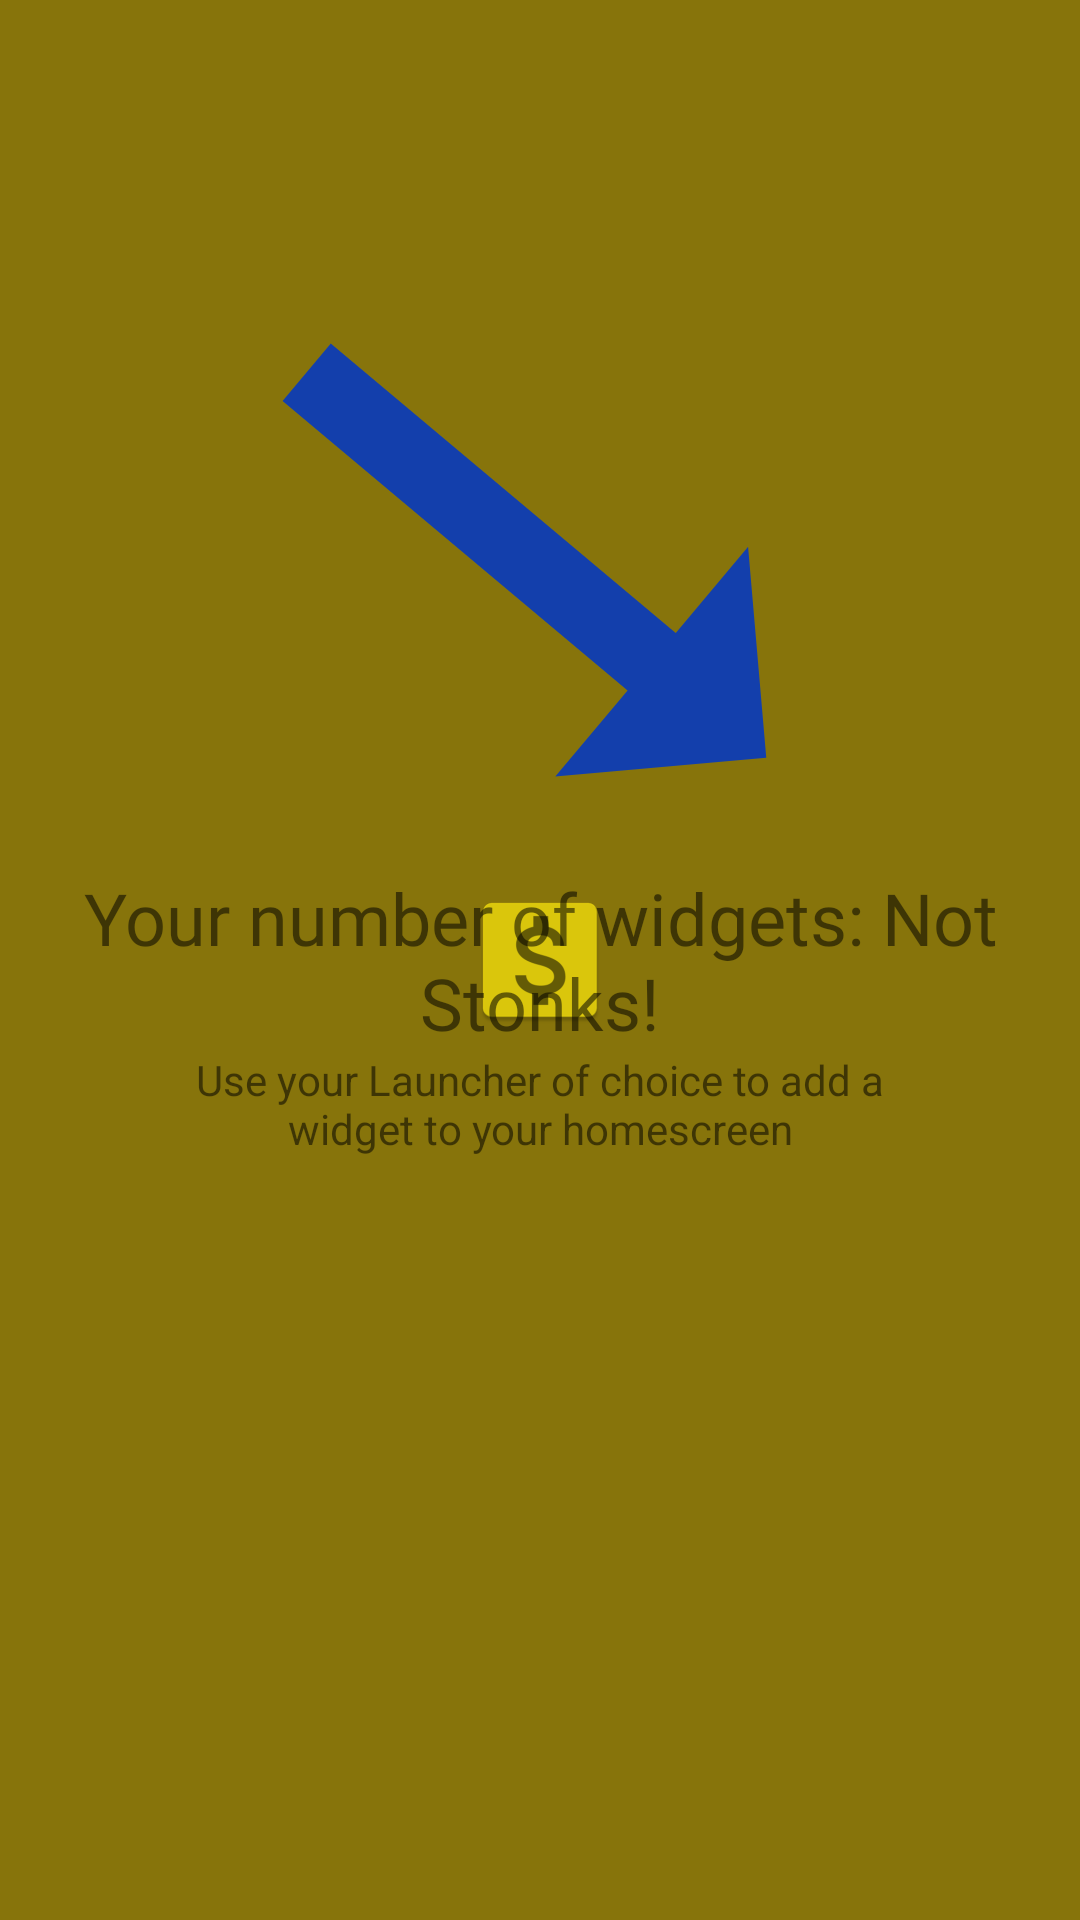

Here is an Android app screen rendered from its layout file. Give the layout XML and the strings, colors and styles it references.
<!-- AndroidManifest.xml: activity theme SplashTheme -->
<!-- res/layout/activity_main.xml -->
<?xml version="1.0" encoding="utf-8"?>
<androidx.constraintlayout.widget.ConstraintLayout xmlns:android="http://schemas.android.com/apk/res/android"
    xmlns:app="http://schemas.android.com/apk/res-auto"
    xmlns:tools="http://schemas.android.com/tools"
    android:layout_width="match_parent"
    android:layout_height="match_parent"
    tools:context=".MainActivity">

    <androidx.constraintlayout.widget.ConstraintLayout
        android:id="@+id/container_no_widgets"
        android:layout_width="match_parent"
        android:layout_height="match_parent"
        app:layout_constraintBottom_toBottomOf="parent"
        app:layout_constraintEnd_toEndOf="parent"
        app:layout_constraintStart_toStartOf="parent"
        app:layout_constraintTop_toTopOf="parent">

        <TextView
            android:id="@+id/title_noWidgets"
            android:layout_width="wrap_content"
            android:layout_height="wrap_content"
            android:fontFamily="@font/comfortaa_bold"
            android:text="@string/title_no_widgets"
            android:textAlignment="center"
            android:textSize="24sp"
            app:layout_constraintBottom_toBottomOf="parent"
            app:layout_constraintLeft_toLeftOf="parent"
            app:layout_constraintRight_toRightOf="parent"
            app:layout_constraintTop_toTopOf="parent" />

        <TextView
            android:id="@+id/desc_noWidgets"
            android:layout_width="0dp"
            android:layout_height="wrap_content"
            android:layout_marginStart="64dp"
            android:layout_marginEnd="64dp"
            android:text="@string/desc_no_widgets"
            android:textAlignment="center"
            app:layout_constraintEnd_toEndOf="parent"
            app:layout_constraintStart_toStartOf="parent"
            app:layout_constraintTop_toBottomOf="@+id/title_noWidgets" />

        <ImageView
            android:id="@+id/img_arrow_not_stonks"
            android:layout_width="300dp"
            android:layout_height="300dp"
            android:layout_marginBottom="-30dp"
            app:layout_constraintBottom_toTopOf="@+id/title_noWidgets"
            app:layout_constraintEnd_toEndOf="parent"
            app:layout_constraintStart_toStartOf="parent"
            app:srcCompat="@drawable/arrow_not_stonks" />

    </androidx.constraintlayout.widget.ConstraintLayout>



</androidx.constraintlayout.widget.ConstraintLayout>
<!-- resources referenced by this layout -->
<resources>
  <!-- drawable arrow_not_stonks (drawable) -->
  <vector xmlns:android="http://schemas.android.com/apk/res/android"
      android:width="24dp"
      android:height="24dp"
      android:viewportWidth="24"
      android:viewportHeight="24"
      android:tint="@color/colorAccent">
    <group
        android:translateY="15.0"
        android:translateX="-5"
        android:scaleY="-1"
        android:rotation="40">
      <path
          android:fillColor="@android:color/white"
          android:pathData="M16.01,11H4v2h12.01v3L20,12l-3.99,-4z"/>
    </group>
  </vector>
  <string name="desc_no_widgets">Use your Launcher of choice to add a widget to your homescreen</string>
  <string name="title_no_widgets">Your number of widgets: Not Stonks!</string>
  <style name="SplashTheme" parent="AppTheme">
          <item name="android:windowBackground">@drawable/splash_background</item>
      </style>
  <color name="colorAccent">#133FAC</color>
  <style name="AppTheme" parent="Theme.MaterialComponents.DayNight">
  
          <item name="colorPrimary">@color/colorPrimary</item>
          <item name="colorPrimaryDark">@color/colorPrimaryDark</item>
          <item name="colorAccent">@color/colorAccent</item>
      </style>
  <!-- drawable splash_background (drawable) -->
  <?xml version="1.0" encoding="utf-8"?>
  <layer-list xmlns:android="http://schemas.android.com/apk/res/android"
      android:opacity="opaque">
      <item android:drawable="@color/colorPrimaryDark"/>
      <item
          android:drawable="@mipmap/ic_launcher"
          android:gravity="center"/>
  
  </layer-list>
  <color name="colorPrimary">#DCC80C</color>
  <color name="colorPrimaryDark">#87740B</color>
</resources>
